The GitHub repository guptasukant1/Gen-AI-Labs contains a labelled image folder "plant_village" with 4 categories: apple frogeye spot, apple scab, apple cedar apple rust, apple healthy. Examples follow, each with its label.

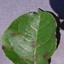
Label: apple scab

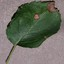
Label: apple frogeye spot

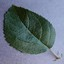
Label: apple healthy

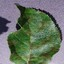
Label: apple scab

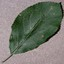
Label: apple frogeye spot

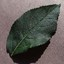
Label: apple healthy
